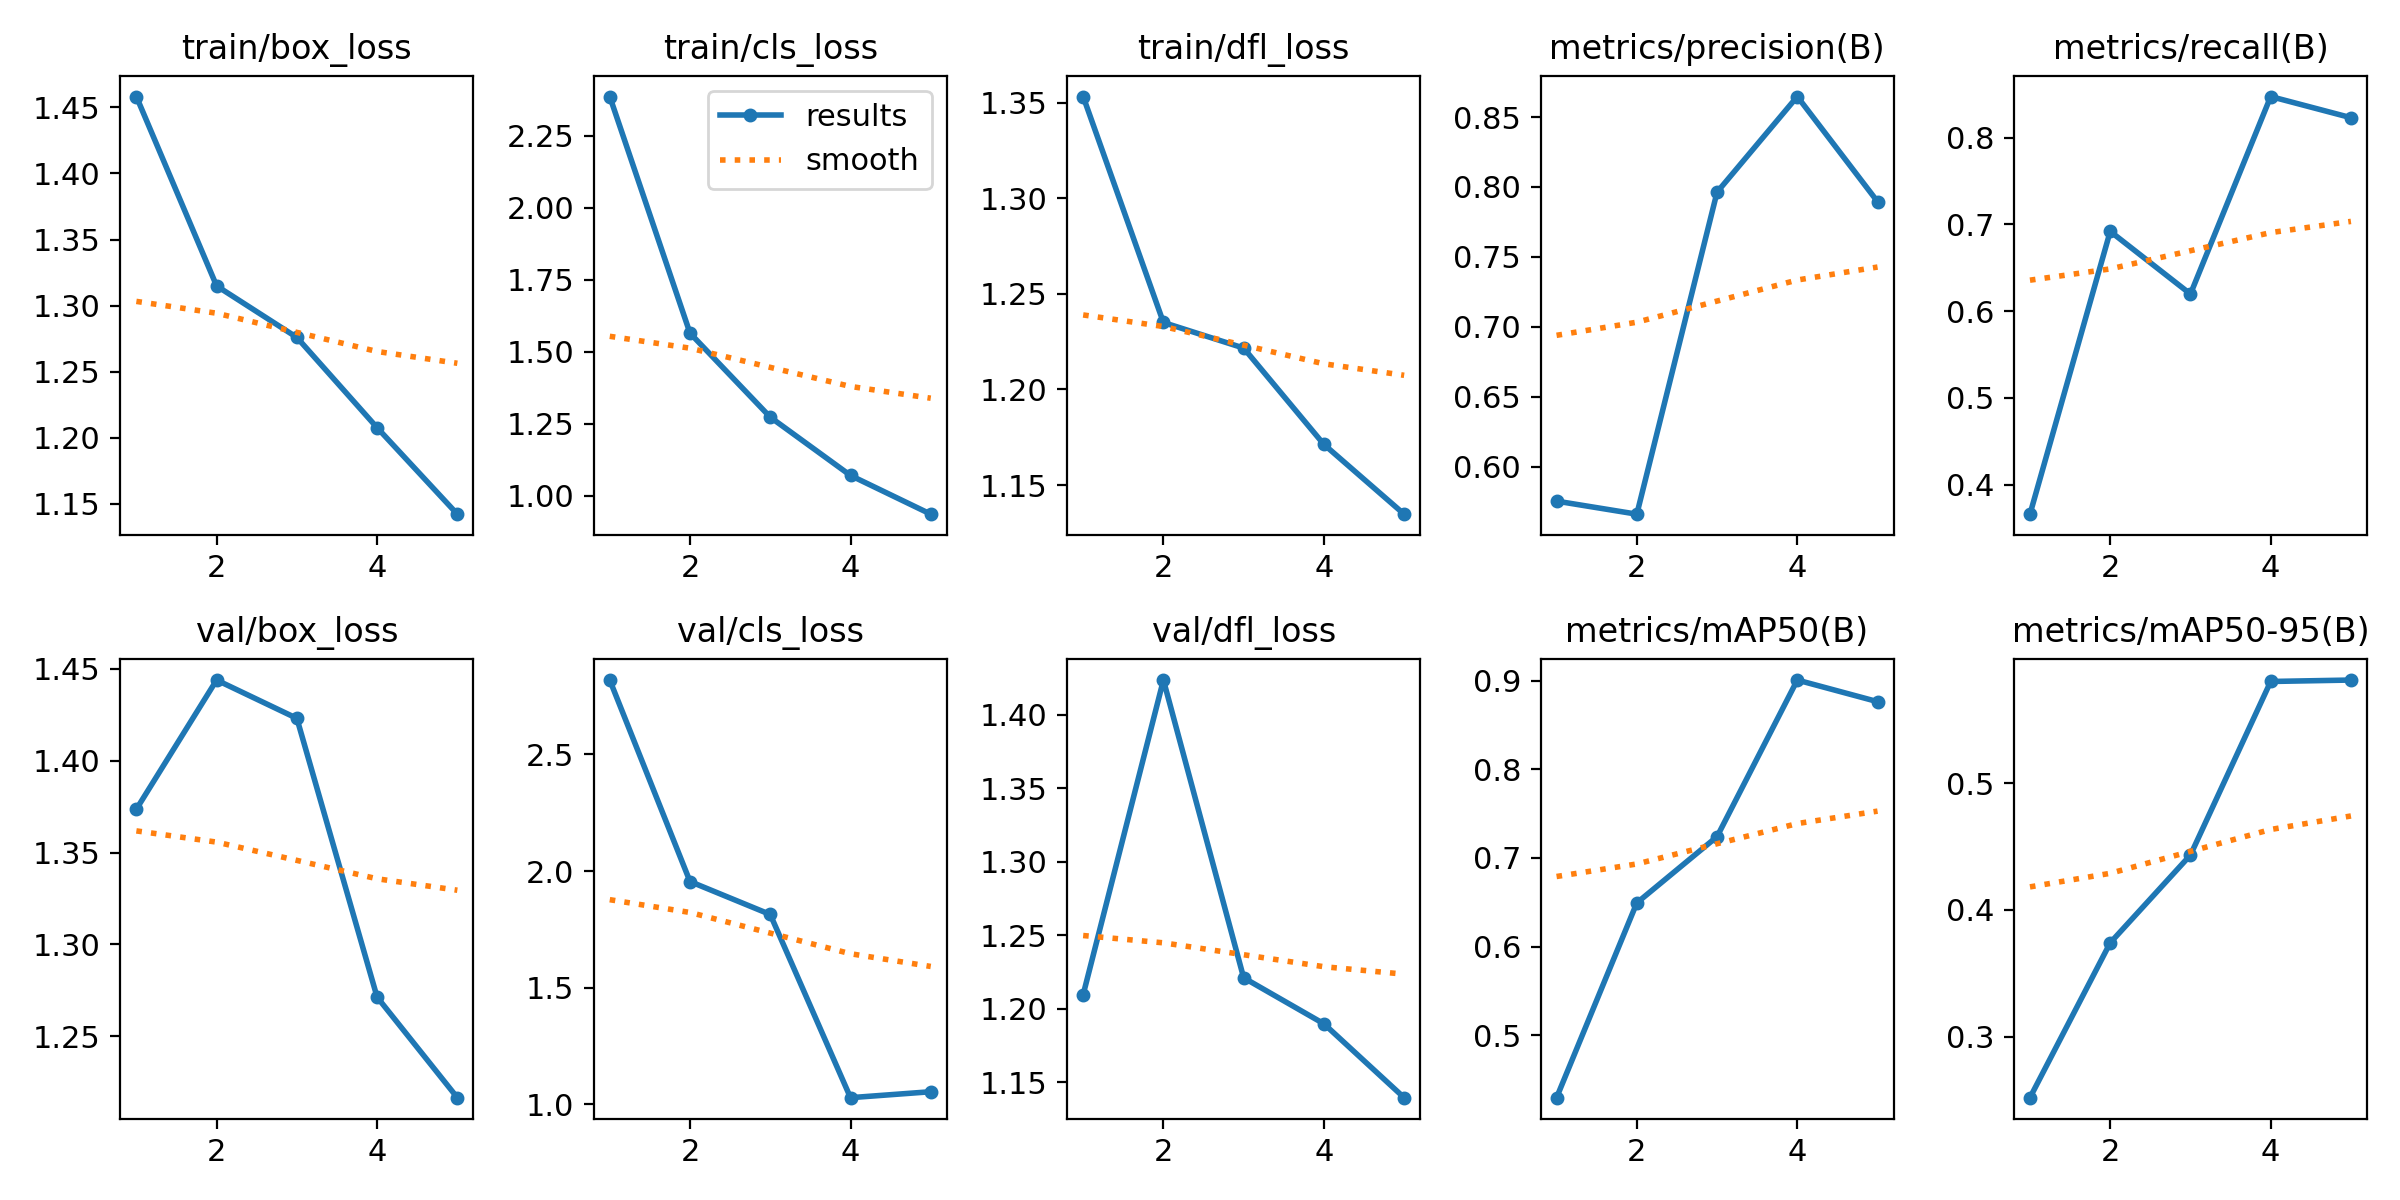

Source data for this figure (header and first rows):
epoch, time, train/box_loss, train/cls_loss, train/dfl_loss, metrics/precision(B), metrics/recall(B), metrics/mAP50(B), metrics/mAP50-95(B), val/box_loss, val/cls_loss, val/dfl_loss, lr/pg0, lr/pg1, lr/pg2
1, 287.4, 1.458, 2.386, 1.353, 0.5754, 0.3659, 0.4298, 0.2521, 1.374, 2.818, 1.21, 0.0006593, 0.0006593, 0.0006593
2, 551.5, 1.315, 1.564, 1.235, 0.5661, 0.6921, 0.6494, 0.3741, 1.444, 1.955, 1.423, 0.001063, 0.001063, 0.001063
3, 816.1, 1.276, 1.273, 1.222, 0.7963, 0.6198, 0.724, 0.4433, 1.423, 1.814, 1.221, 0.001204, 0.001204, 0.001204
4, 1084, 1.208, 1.07, 1.171, 0.8647, 0.8476, 0.9005, 0.5801, 1.271, 1.029, 1.19, 0.000812, 0.000812, 0.000812
5, 1343, 1.142, 0.9359, 1.135, 0.7895, 0.8232, 0.8762, 0.5812, 1.217, 1.054, 1.14, 0.000416, 0.000416, 0.000416
